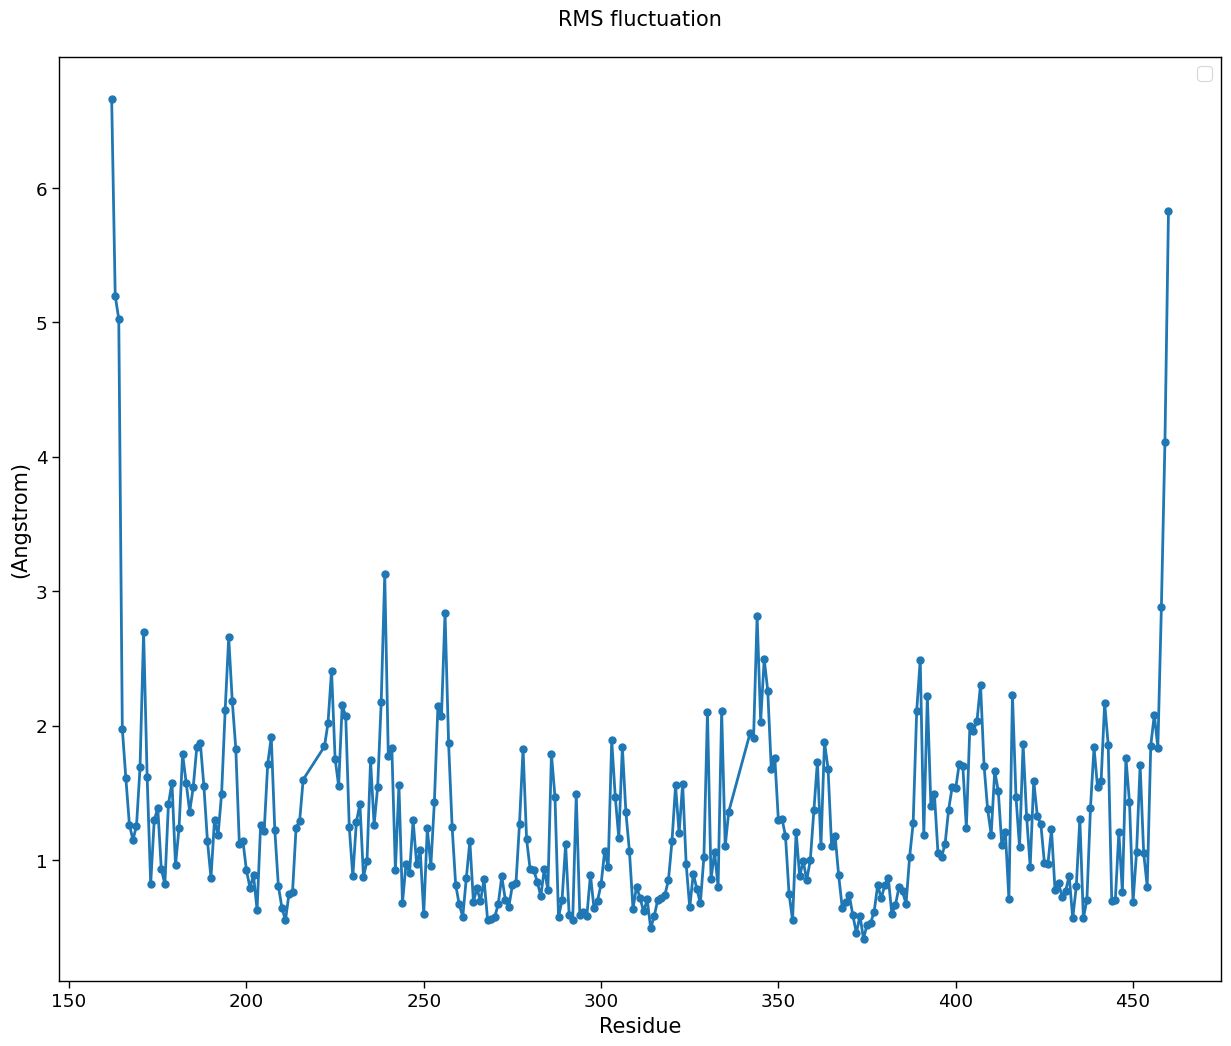

The table this chart was drawn from, first rows:
Residue	(nm)
162.0	0.6662
163.0	0.5197
164.0	0.5026
165.0	0.1978
166.0	0.1609
167.0	0.1265
168.0	0.1152
169.0	0.1256
170.0	0.1691
171.0	0.27
172.0	0.162
173.0	0.0824
174.0	0.1299
175.0	0.1388
176.0	0.0933
177.0	0.0822
178.0	0.1416
179.0	0.1578
180.0	0.0964
181.0	0.1242
182.0	0.1791
183.0	0.1576
184.0	0.1362
185.0	0.1544
186.0	0.184
187.0	0.1874
188.0	0.1551
189.0	0.1145
190.0	0.0869
191.0	0.1303
192.0	0.1187
193.0	0.1496
194.0	0.2115
195.0	0.2658
196.0	0.2186
197.0	0.183
198.0	0.1123
199.0	0.1146
200.0	0.0924
201.0	0.0797
202.0	0.0888
203.0	0.0629
204.0	0.1263
205.0	0.1216
206.0	0.1717
207.0	0.1916
208.0	0.1225
209.0	0.081
210.0	0.0648
211.0	0.0552
212.0	0.0752
213.0	0.0764
214.0	0.1243
215.0	0.1292
216.0	0.16
222.0	0.1846
223.0	0.202
224.0	0.2411
225.0	0.1756
226.0	0.1553
... 229 more rows
